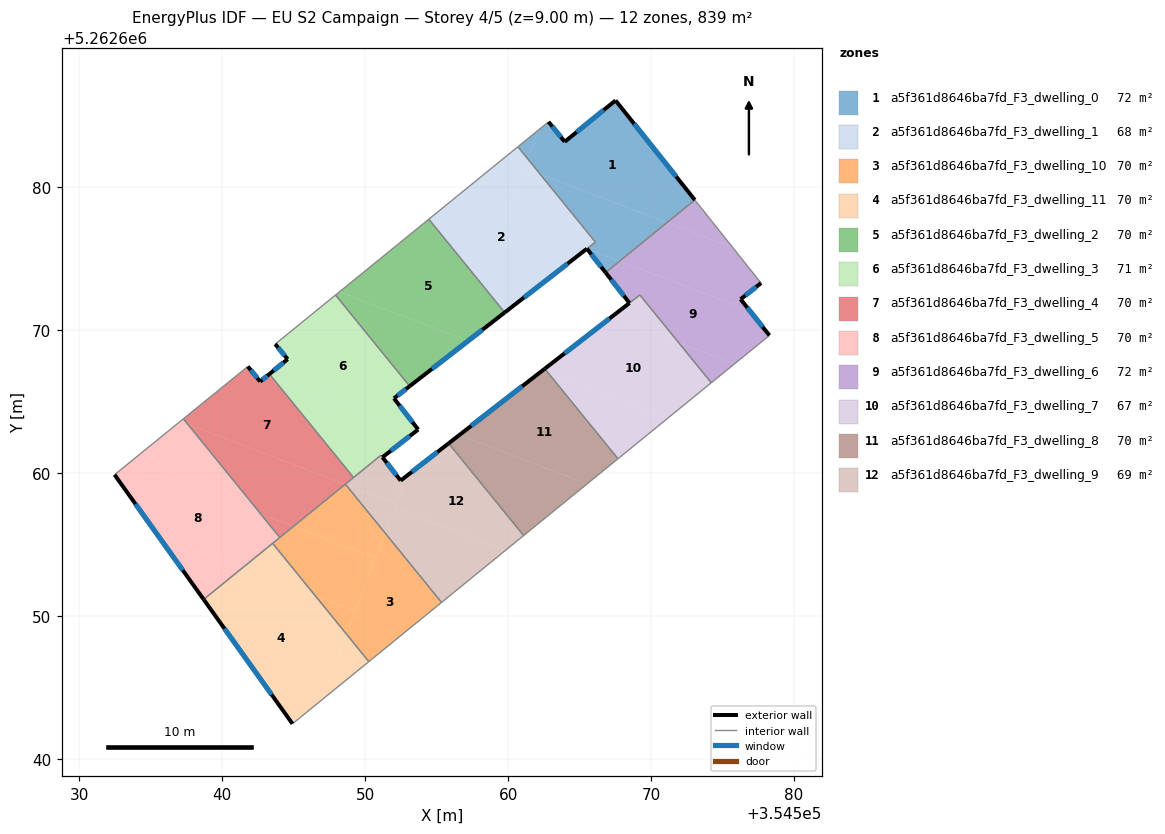
=== STOREY PLAN SPEC (per zone: floor XY polygon, exterior-wall plan segments, windows/doors) ===
zone 1: a5f361d8646ba7fd_F3_dwelling_0  (71.5 m²)
  floor: (354567.51, 5262686.09) (354573.06, 5262679.12) (354571.11, 5262677.54) (354562.24, 5262680.93) (354561.36, 5262682.01) (354562.13, 5262684.03) (354562.82, 5262684.59) (354563.96, 5262683.20)
  floor: (354562.13, 5262684.03) (354561.36, 5262682.01) (354560.68, 5262682.85)
  floor: (354567.80, 5262674.85) (354566.82, 5262674.05) (354565.60, 5262675.60) (354565.68, 5262675.66)
  floor: (354571.11, 5262677.54) (354567.80, 5262674.85) (354565.51, 5262675.72) (354566.10, 5262676.18) (354562.24, 5262680.93)
  exterior wall: (354563.96, 5262683.20) – (354562.82, 5262684.59)  [1.8 m]
    window: (354563.69, 5262683.52) – (354563.09, 5262684.26)  [1.5 m²]
  exterior wall: (354567.51, 5262686.09) – (354563.96, 5262683.20)  [4.6 m]
    window: (354566.67, 5262685.41) – (354564.79, 5262683.87)  [3.9 m²]
  exterior wall: (354573.06, 5262679.12) – (354567.51, 5262686.09)  [8.9 m]
    window: (354571.75, 5262680.76) – (354568.81, 5262684.45)  [7.5 m²]
  exterior wall: (354565.51, 5262675.72) – (354566.82, 5262674.05)  [2.1 m]
    window: (354565.82, 5262675.33) – (354566.51, 5262674.44)  [1.8 m²]
  interior walls: 4
zone 2: a5f361d8646ba7fd_F3_dwelling_1  (68.3 m²)
  floor: (354561.36, 5262682.00) (354559.79, 5262677.90) (354565.51, 5262675.72) (354559.76, 5262671.25) (354554.45, 5262677.78) (354560.67, 5262682.84)
  floor: (354561.36, 5262682.00) (354562.23, 5262680.93) (354561.11, 5262681.36)
  floor: (354562.23, 5262680.93) (354566.10, 5262676.18) (354565.51, 5262675.72) (354559.79, 5262677.90) (354561.11, 5262681.36)
  exterior wall: (354559.76, 5262671.25) – (354565.51, 5262675.71)  [7.3 m]
    window: (354561.11, 5262672.30) – (354564.16, 5262674.67)  [6.1 m²]
  interior walls: 4
zone 3: a5f361d8646ba7fd_F3_dwelling_10  (69.9 m²)
  floor: (354551.38, 5262655.84) (354555.34, 5262650.97) (354550.25, 5262646.83) (354548.68, 5262648.76)
  floor: (354548.63, 5262659.22) (354551.38, 5262655.84) (354550.72, 5262654.11) (354544.98, 5262656.29) (354548.60, 5262659.23)
  floor: (354550.72, 5262654.11) (354549.29, 5262650.36) (354546.53, 5262651.41) (354543.52, 5262655.11) (354544.98, 5262656.29)
  floor: (354549.29, 5262650.36) (354548.68, 5262648.76) (354546.53, 5262651.41)
  interior walls: 5
zone 4: a5f361d8646ba7fd_F3_dwelling_11  (69.9 m²)
  floor: (354546.53, 5262651.41) (354548.68, 5262648.76) (354546.91, 5262644.11) (354544.91, 5262642.48) (354538.70, 5262651.18) (354541.39, 5262653.37)
  floor: (354548.68, 5262648.76) (354550.25, 5262646.83) (354546.91, 5262644.11)
  floor: (354543.52, 5262655.11) (354546.53, 5262651.41) (354541.39, 5262653.37)
  exterior wall: (354538.70, 5262651.18) – (354544.91, 5262642.48)  [10.7 m]
    window: (354540.16, 5262649.14) – (354543.45, 5262644.52)  [9.0 m²]
  interior walls: 3
zone 5: a5f361d8646ba7fd_F3_dwelling_2  (69.9 m²)
  floor: (354554.45, 5262677.78) (354559.76, 5262671.25) (354557.19, 5262669.26) (354548.19, 5262672.69)
  floor: (354557.19, 5262669.26) (354553.11, 5262666.10) (354547.92, 5262672.47) (354548.19, 5262672.69)
  exterior wall: (354553.11, 5262666.10) – (354559.76, 5262671.25)  [8.4 m]
    window: (354554.67, 5262667.31) – (354558.19, 5262670.04)  [7.1 m²]
  interior walls: 3
zone 6: a5f361d8646ba7fd_F3_dwelling_3  (70.6 m²)
  floor: (354547.92, 5262672.47) (354553.11, 5262666.10) (354552.01, 5262665.25) (354553.70, 5262663.07) (354553.40, 5262662.83) (354543.61, 5262666.56) (354543.30, 5262666.95) (354544.57, 5262667.99) (354543.70, 5262669.04)
  floor: (354553.40, 5262662.83) (354551.21, 5262661.13) (354551.10, 5262661.27) (354549.18, 5262659.71) (354543.61, 5262666.56)
  exterior wall: (354544.57, 5262667.99) – (354543.30, 5262666.95)  [1.6 m]
    window: (354544.27, 5262667.74) – (354543.60, 5262667.19)  [1.4 m²]
  exterior wall: (354543.70, 5262669.04) – (354544.57, 5262667.99)  [1.4 m]
    window: (354543.91, 5262668.80) – (354544.37, 5262668.23)  [1.2 m²]
  exterior wall: (354552.01, 5262665.25) – (354553.11, 5262666.10)  [1.4 m]
    window: (354552.27, 5262665.45) – (354552.85, 5262665.90)  [1.2 m²]
  exterior wall: (354553.70, 5262663.07) – (354552.01, 5262665.25)  [2.8 m]
    window: (354553.31, 5262663.58) – (354552.41, 5262664.73)  [2.3 m²]
  exterior wall: (354551.21, 5262661.13) – (354553.70, 5262663.07)  [3.2 m]
    window: (354551.79, 5262661.58) – (354553.12, 5262662.61)  [2.7 m²]
  interior walls: 5
zone 7: a5f361d8646ba7fd_F3_dwelling_4  (69.9 m²)
  floor: (354543.61, 5262666.56) (354549.18, 5262659.71) (354548.60, 5262659.23) (354537.59, 5262663.43) (354537.28, 5262663.81) (354541.79, 5262667.48) (354542.65, 5262666.42) (354543.08, 5262666.77)
  floor: (354543.30, 5262666.95) (354543.61, 5262666.56) (354543.08, 5262666.77)
  floor: (354548.60, 5262659.23) (354544.98, 5262656.29) (354542.68, 5262657.17) (354537.59, 5262663.43)
  floor: (354544.98, 5262656.29) (354544.03, 5262655.52) (354542.68, 5262657.17)
  exterior wall: (354542.65, 5262666.42) – (354541.79, 5262667.48)  [1.4 m]
    window: (354542.45, 5262666.67) – (354541.99, 5262667.23)  [1.2 m²]
  exterior wall: (354543.30, 5262666.95) – (354542.65, 5262666.42)  [0.8 m]
    window: (354543.14, 5262666.82) – (354542.80, 5262666.55)  [0.7 m²]
  interior walls: 5
zone 8: a5f361d8646ba7fd_F3_dwelling_5  (69.9 m²)
  floor: (354542.68, 5262657.17) (354544.03, 5262655.52) (354541.39, 5262653.37) (354535.54, 5262655.60) (354532.47, 5262659.90) (354533.44, 5262660.70)
  floor: (354541.39, 5262653.37) (354538.70, 5262651.18) (354535.54, 5262655.60)
  floor: (354537.28, 5262663.81) (354537.59, 5262663.43) (354537.06, 5262663.63)
  floor: (354537.59, 5262663.43) (354542.68, 5262657.17) (354533.44, 5262660.70) (354537.06, 5262663.63)
  exterior wall: (354532.47, 5262659.90) – (354538.70, 5262651.18)  [10.7 m]
    window: (354533.93, 5262657.86) – (354537.23, 5262653.23)  [9.0 m²]
  interior walls: 4
zone 9: a5f361d8646ba7fd_F3_dwelling_6  (72.4 m²)
  floor: (354576.26, 5262672.18) (354578.28, 5262669.65) (354575.83, 5262667.66) (354571.92, 5262669.15) (354569.21, 5262672.48) (354568.48, 5262671.92) (354566.82, 5262674.05) (354567.80, 5262674.85) (354575.78, 5262671.80)
  floor: (354575.72, 5262675.79) (354577.69, 5262673.31) (354576.19, 5262672.13) (354575.78, 5262671.80) (354567.80, 5262674.85) (354571.11, 5262677.54)
  floor: (354575.83, 5262667.66) (354574.21, 5262666.34) (354571.92, 5262669.15)
  floor: (354573.06, 5262679.12) (354575.72, 5262675.79) (354571.11, 5262677.54)
  exterior wall: (354566.82, 5262674.05) – (354568.48, 5262671.92)  [2.7 m]
    window: (354567.21, 5262673.55) – (354568.09, 5262672.42)  [2.3 m²]
  exterior wall: (354576.26, 5262672.18) – (354577.69, 5262673.31)  [1.8 m]
    window: (354576.59, 5262672.45) – (354577.35, 5262673.05)  [1.5 m²]
  exterior wall: (354578.28, 5262669.65) – (354576.26, 5262672.18)  [3.2 m]
    window: (354577.80, 5262670.25) – (354576.73, 5262671.59)  [2.7 m²]
  interior walls: 5
zone 10: a5f361d8646ba7fd_F3_dwelling_7  (67.5 m²)
  floor: (354571.92, 5262669.15) (354574.21, 5262666.34) (354571.16, 5262663.85) (354562.78, 5262667.05) (354562.56, 5262667.32) (354567.23, 5262670.94)
  floor: (354571.16, 5262663.85) (354567.68, 5262661.02) (354562.78, 5262667.05)
  floor: (354569.21, 5262672.48) (354571.92, 5262669.15) (354567.23, 5262670.94)
  exterior wall: (354568.48, 5262671.91) – (354562.56, 5262667.32)  [7.5 m]
    window: (354567.09, 5262670.84) – (354563.95, 5262668.40)  [6.3 m²]
  interior walls: 4
zone 11: a5f361d8646ba7fd_F3_dwelling_8  (69.9 m²)
  floor: (354562.78, 5262667.05) (354567.68, 5262661.02) (354565.52, 5262659.26) (354556.58, 5262662.68) (354562.40, 5262667.19)
  floor: (354565.52, 5262659.26) (354561.08, 5262655.65) (354555.83, 5262662.10) (354556.58, 5262662.68)
  floor: (354562.56, 5262667.32) (354562.78, 5262667.05) (354562.40, 5262667.19)
  exterior wall: (354562.56, 5262667.32) – (354555.83, 5262662.10)  [8.5 m]
    window: (354560.98, 5262666.09) – (354557.41, 5262663.33)  [7.2 m²]
  interior walls: 3
zone 12: a5f361d8646ba7fd_F3_dwelling_9  (69.3 m²)
  floor: (354552.90, 5262659.82) (354552.16, 5262657.88) (354548.63, 5262659.22) (354548.61, 5262659.24) (354551.10, 5262661.27) (354552.48, 5262659.50)
  floor: (354552.16, 5262657.88) (354551.38, 5262655.84) (354548.63, 5262659.22)
  floor: (354559.81, 5262654.62) (354555.34, 5262650.97) (354551.38, 5262655.84) (354552.04, 5262657.58)
  floor: (354555.83, 5262662.10) (354561.08, 5262655.65) (354559.81, 5262654.62) (354552.04, 5262657.58) (354551.38, 5262655.84) (354552.90, 5262659.82) (354552.48, 5262659.50)
  exterior wall: (354555.83, 5262662.10) – (354552.48, 5262659.50)  [4.2 m]
    window: (354555.05, 5262661.49) – (354553.27, 5262660.11)  [3.6 m²]
  exterior wall: (354552.48, 5262659.50) – (354551.21, 5262661.13)  [2.1 m]
    window: (354552.18, 5262659.88) – (354551.50, 5262660.74)  [1.7 m²]
  interior walls: 6

=== DERIVED (storey summary) ===
Building: EU S2 Campaign
Storey: 4 of 5  (floor level z = 9.00 m)
Storey gross floor area: 839.1 m²
Zones on this storey: 12
  - a5f361d8646ba7fd_F3_dwelling_0: floor 71.5 m²; exterior wall 17.4 m (52.2 m²); 4 window(s) 14.7 m²; WWR 28.1%
  - a5f361d8646ba7fd_F3_dwelling_1: floor 68.3 m²; exterior wall 7.3 m (21.8 m²); 1 window(s) 6.1 m²; WWR 28.1%
  - a5f361d8646ba7fd_F3_dwelling_10: floor 69.9 m²
  - a5f361d8646ba7fd_F3_dwelling_11: floor 69.9 m²; exterior wall 10.7 m (32.1 m²); 1 window(s) 9.0 m²; WWR 28.1%
  - a5f361d8646ba7fd_F3_dwelling_2: floor 69.9 m²; exterior wall 8.4 m (25.2 m²); 1 window(s) 7.1 m²; WWR 28.1%
  - a5f361d8646ba7fd_F3_dwelling_3: floor 70.6 m²; exterior wall 10.3 m (31.0 m²); 5 window(s) 8.7 m²; WWR 28.1%
  - a5f361d8646ba7fd_F3_dwelling_4: floor 69.9 m²; exterior wall 2.2 m (6.6 m²); 2 window(s) 1.9 m²; WWR 28.1%
  - a5f361d8646ba7fd_F3_dwelling_5: floor 69.9 m²; exterior wall 10.7 m (32.2 m²); 1 window(s) 9.0 m²; WWR 28.1%
  - a5f361d8646ba7fd_F3_dwelling_6: floor 72.4 m²; exterior wall 7.8 m (23.3 m²); 3 window(s) 6.6 m²; WWR 28.1%
  - a5f361d8646ba7fd_F3_dwelling_7: floor 67.5 m²; exterior wall 7.5 m (22.5 m²); 1 window(s) 6.3 m²; WWR 28.1%
  - a5f361d8646ba7fd_F3_dwelling_8: floor 69.9 m²; exterior wall 8.5 m (25.5 m²); 1 window(s) 7.2 m²; WWR 28.1%
  - a5f361d8646ba7fd_F3_dwelling_9: floor 69.3 m²; exterior wall 6.3 m (19.0 m²); 2 window(s) 5.3 m²; WWR 28.1%
Zone adjacency (shared interzone walls):
  - a5f361d8646ba7fd_F3_dwelling_0 ↔ a5f361d8646ba7fd_F3_dwelling_1
  - a5f361d8646ba7fd_F3_dwelling_0 ↔ a5f361d8646ba7fd_F3_dwelling_6
  - a5f361d8646ba7fd_F3_dwelling_1 ↔ a5f361d8646ba7fd_F3_dwelling_2
  - a5f361d8646ba7fd_F3_dwelling_10 ↔ a5f361d8646ba7fd_F3_dwelling_11
  - a5f361d8646ba7fd_F3_dwelling_10 ↔ a5f361d8646ba7fd_F3_dwelling_4
  - a5f361d8646ba7fd_F3_dwelling_10 ↔ a5f361d8646ba7fd_F3_dwelling_5
  - a5f361d8646ba7fd_F3_dwelling_10 ↔ a5f361d8646ba7fd_F3_dwelling_9
  - a5f361d8646ba7fd_F3_dwelling_11 ↔ a5f361d8646ba7fd_F3_dwelling_5
  - a5f361d8646ba7fd_F3_dwelling_2 ↔ a5f361d8646ba7fd_F3_dwelling_3
  - a5f361d8646ba7fd_F3_dwelling_3 ↔ a5f361d8646ba7fd_F3_dwelling_4
  - a5f361d8646ba7fd_F3_dwelling_3 ↔ a5f361d8646ba7fd_F3_dwelling_9
  - a5f361d8646ba7fd_F3_dwelling_4 ↔ a5f361d8646ba7fd_F3_dwelling_5
  - a5f361d8646ba7fd_F3_dwelling_4 ↔ a5f361d8646ba7fd_F3_dwelling_9
  - a5f361d8646ba7fd_F3_dwelling_6 ↔ a5f361d8646ba7fd_F3_dwelling_7
  - a5f361d8646ba7fd_F3_dwelling_7 ↔ a5f361d8646ba7fd_F3_dwelling_8
  - a5f361d8646ba7fd_F3_dwelling_8 ↔ a5f361d8646ba7fd_F3_dwelling_9